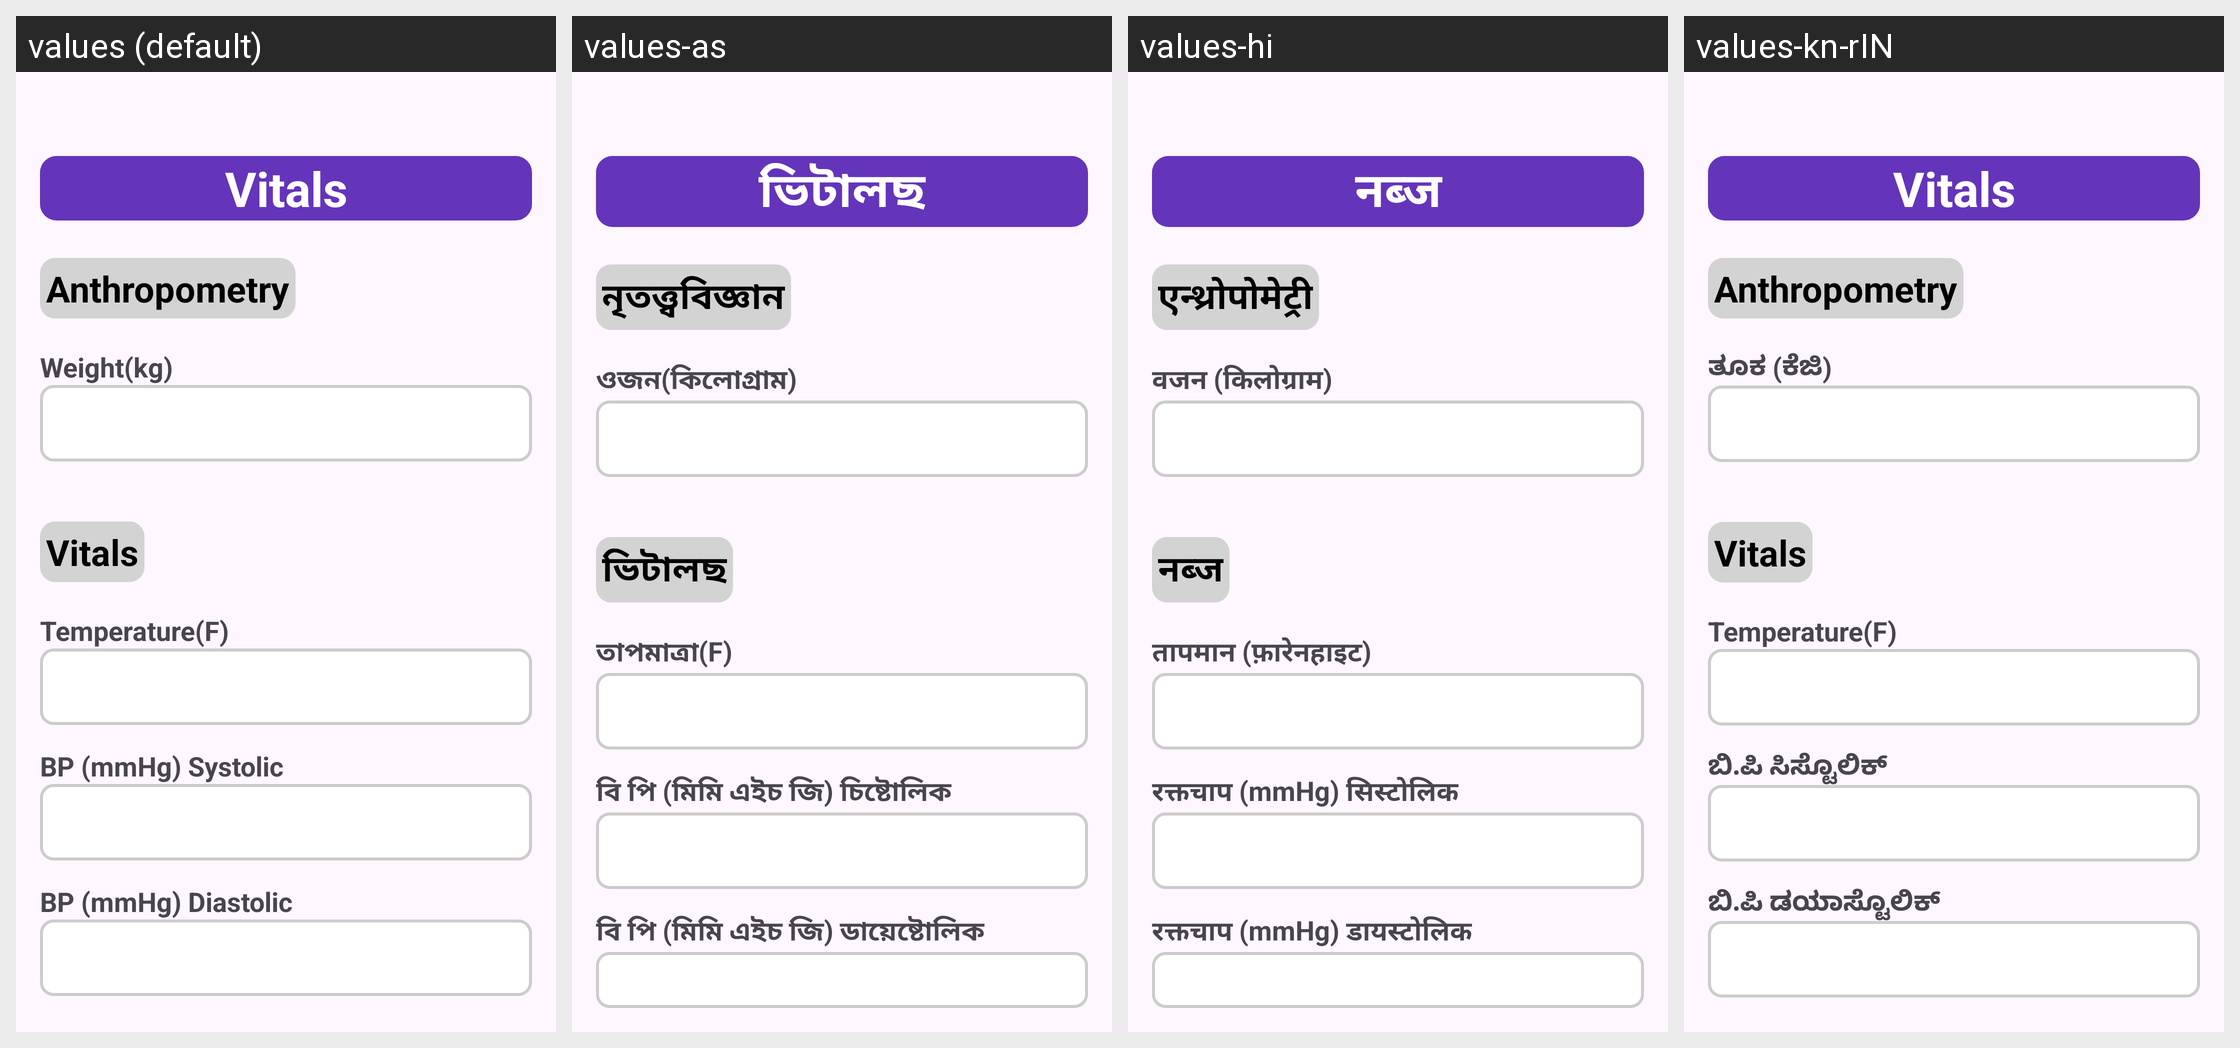

Locale-by-locale string values for the Android screen shown in this grid:
Android screen res/layout/fragment_vitals_form.xml rendered under 4 locales, left to right: values (default), values-as, values-hi, values-kn-rIN. Device: Nexus 5 (rendered at 1080×1920; each locale shown at half size, 540×960, under a caption strip naming it); theme Theme.CHO.
Strings drawn on this screen, with the default value and each locale's value (text and hints the layout hard-codes, and strings that could not be matched under every locale, appear in the picture but are not listed):

vitals_text
  values: Vitals
  values-as: ভিটালছ
  values-hi: नब्ज
  values-kn-rIN: Vitals

anthropometry
  values: Anthropometry
  values-as: নৃতত্ত্ববিজ্ঞান
  values-hi: एन्थ्रोपोमेट्री
  values-kn-rIN: Anthropometry

weight_kg_text
  values: Weight(kg)
  values-as: ওজন(কিলোগ্ৰাম)
  values-hi: वजन (किलोग्राम)
  values-kn-rIN: ತೂಕ (ಕೆಜಿ)

temperature_f_text
  values: Temperature(F)
  values-as: তাপমাত্ৰা(F)
  values-hi: तापमान (फ़ारेनहाइट)
  values-kn-rIN: Temperature(F)

bp_mmhg_systolic_text
  values: BP (mmHg) Systolic
  values-as: বি পি (মিমি এইচ জি) চিষ্টোলিক
  values-hi: रक्तचाप (mmHg) सिस्टोलिक
  values-kn-rIN: ಬಿ.ಪಿ ಸಿಸ್ಟೊಲಿಕ್

bp_mmhg_diastolic_text
  values: BP (mmHg) Diastolic
  values-as: বি পি (মিমি এইচ জি) ডায়েষ্টোলিক
  values-hi: रक्तचाप (mmHg) डायस्टोलिक
  values-kn-rIN: ಬಿ.ಪಿ ಡಯಾಸ್ಟೊಲಿಕ್
